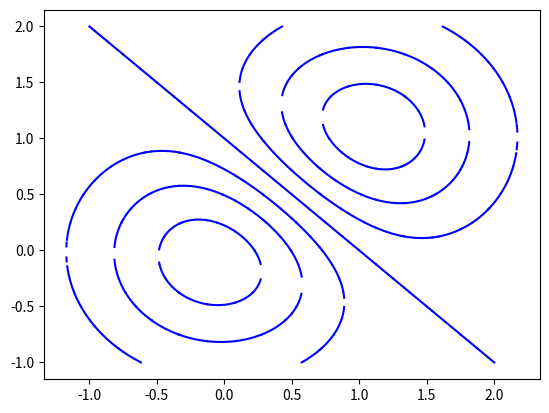

Recreate this plot in Python.
# -*- coding: utf-8 -*-
"""
Created on Tue Oct 15 17:15:16 2019

[redacted]
"""

def find_seed(g, c=0, eps=2**(-26)):
    """
    recherche d'une solution de t de [0,1] tq g(t) = c,
    à condition que c soit dans [g(0),g(1)]
    """
    a, b = g(0),g(1)
    ta, tb = 0, 1
    if a > b:
        a, b = b, a
        ta, tb = tb, ta
    try:
        if c < a or c > b :
            raise ValueError
    except ValueError:
        return(None)
    #invariants: f(ta)=a<=c<=b=f(tb)
    t = (ta + tb)/2
    while abs(g(t)-c) > eps :
        if g(t) < c:
            a = g(t)
            ta = t
        else:
            b = g(t)
            tb = t
        t = (ta + tb)/2
    return t

import numpy as np

def simple_contour(f,c=0.0,delta = 0.01):
    """
    renvoie une partie de courbe de niveau
    """
    x = np.arange(0,1,delta)
    y = np.zeros(len(x),dtype = float)
    for i,xi in enumerate(x):
        yi = find_seed(lambda t : f(xi,t),c)
        if yi == None:
            y[i] = None
        else:
            y[i] = yi
    return(x,y)

def contour(f, c=0.0, xc=[0.0,1.0], yc=[0.0,1.0], delta=0.01):
    """
    renvoie des fragments pour chaque case du quadrillage (xc,yc)
    """
    nx = len(xc)
    ny = len(yc)
    xs = []
    ys = []
    for i in range(0,nx-1):
        xa,xb = xc[i],xc[i+1]
        for j in range(0,ny-1):
            ya,yb = yc[j],yc[j+1]
            def ftilde(tx,ty):
                """
                fonction de [0,1]X[0,1]
                """
                return(f(xa+(xb-xa)*tx,ya+(yb-ya)*ty))
            TX,TY = simple_contour(ftilde,c,delta)
            x,y = (xb-xa)*TX + xa, (yb-ya)*TY + ya
            xs.append(x)
            ys.append(y)
    return(xs,ys)

from math import *

def f(x,y):
    """
    fonction test
    """
    res = 2*(np.exp(-np.power(x,2)-np.power(y,2))-np.exp(-np.power(x-1,2)-np.power(y-1,2)))
    return(res)

def g(x,y):
    return(sqrt(x**2+y**2))

import matplotlib.pyplot as plt
import time

top = time.time()
for c in [-1.5,-1.,-0.5,0,0.5,1.,1.5]:
    xc, yc = np.linspace(-2.,3.,25), np.linspace(-1.,2.,25)
    xs, ys = contour(f,c,xc,yc)
    
    for x,y in zip(xs,ys):
        plt.plot(x,y,'-b', label ='c=5')
print(time.time()-top)
plt.show()
